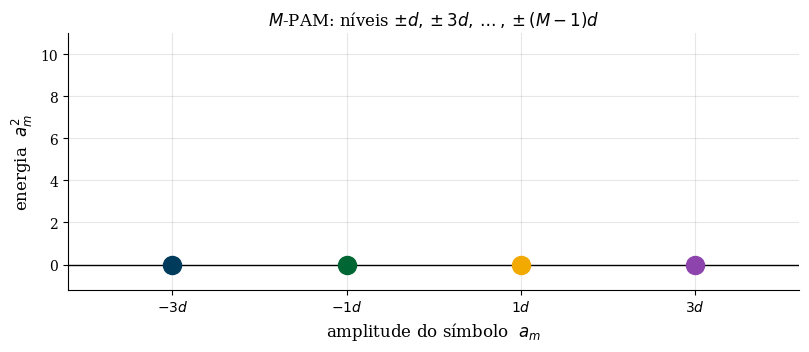

Write Python code to recreate this figure. (Note: this script raises an exception after producing the figure.)
#!/usr/bin/env python3
"""
Mostra de onde vem a energia media por simbolo do M-PAM,
E_s = (M^2 - 1) d^2 / 3, como a media dos quadrados das amplitudes dos
niveis simetricos +-d, +-3d, ..., +-(M-1)d.

Saida: ../pam_energy_1..3.pdf

Uso: python gen_pam_energy.py
"""

import numpy as np
import matplotlib.pyplot as plt

plt.rcParams.update({
    'font.size': 11,
    'font.family': 'serif',
    'axes.labelsize': 12,
    'axes.titlesize': 12,
    'xtick.labelsize': 10,
    'ytick.labelsize': 10,
    'figure.dpi': 150,
    'text.usetex': False,
    'axes.spines.top': False,
    'axes.spines.right': False,
    'axes.grid': True,
    'grid.alpha': 0.3,
})

UNB_BLUE  = '#003B5C'
UNB_GREEN = '#006633'
UNB_GOLD  = '#F2A900'
RED       = '#C0392B'
PURPLE    = '#8E44AD'

levels = np.array([-3, -1, 1, 3])           # 4-PAM em unidades de d
lvl_colors = [UNB_BLUE, UNB_GREEN, UNB_GOLD, PURPLE]
energy = levels ** 2                         # a_m^2 = energia de cada simbolo
Es = energy.mean()                           # media = (M^2-1)/3 = 5


def base_axes():
    fig, ax = plt.subplots(figsize=(8.2, 3.6))
    ax.set_xlim(-4.2, 4.2)
    ax.set_ylim(0, 11)
    ax.set_xticks(levels)
    ax.set_xticklabels([f'${v}d$' for v in levels])
    ax.set_xlabel(r'amplitude do símbolo  $a_m$')
    ax.set_ylabel(r'energia  $a_m^{2}$')
    return fig, ax


# --- estado 1: niveis e suas amplitudes ---
fig, ax = base_axes()
for v, c in zip(levels, lvl_colors):
    ax.plot(v, 0.0, 'o', color=c, ms=13, zorder=5)
ax.set_ylim(-1.2, 11)
ax.axhline(0, color='black', lw=1)
ax.set_title(r'$M$-PAM: níveis $\pm d, \pm 3d, \dots, \pm (M-1)d$',
             fontsize=12)
fig.tight_layout()
fig.savefig('../pam_energy_1.pdf', bbox_inches='tight')
plt.close(fig)

# --- estado 2: energia de cada simbolo = a_m^2 ---
fig, ax = base_axes()
for v, c, e in zip(levels, lvl_colors, energy):
    ax.bar(v, e, width=0.7, color=c, alpha=0.85)
    ax.text(v, e + 0.3, f'${int(e)}d^2$', ha='center', fontsize=11, color=c)
ax.set_title(r'Energia de cada símbolo: $a_m^{2}$', fontsize=12)
fig.tight_layout()
fig.savefig('../pam_energy_2.pdf', bbox_inches='tight')
plt.close(fig)

# --- estado 3: media -> Es ---
fig, ax = base_axes()
for v, c, e in zip(levels, lvl_colors, energy):
    ax.bar(v, e, width=0.7, color=c, alpha=0.5)
    ax.text(v, e + 0.3, f'${int(e)}d^2$', ha='center', fontsize=10, color=c)
ax.axhline(Es, color=RED, lw=2.4, ls='--')
ax.text(-4.0, Es + 0.35,
        r'$E_s = \overline{a_m^{2}} = \frac{9+1+1+9}{4}d^2 = 5d^2$',
        fontsize=12, color=RED)
ax.annotate(r'$= \frac{M^2-1}{3}d^2$', xy=(3.2, Es),
            xytext=(2.2, Es + 2.2), fontsize=12, color=RED,
            arrowprops=dict(arrowstyle='->', color=RED))
ax.set_title(r'Média dos quadrados $\Rightarrow E_s = (M^2-1)d^2/3$',
             fontsize=12)
fig.tight_layout()
fig.savefig('../pam_energy_3.pdf', bbox_inches='tight')
plt.close(fig)

print('Figuras pam_energy_1..3.pdf geradas. Es =', Es,
      ' formula (M^2-1)/3 =', (4**2 - 1) / 3)
